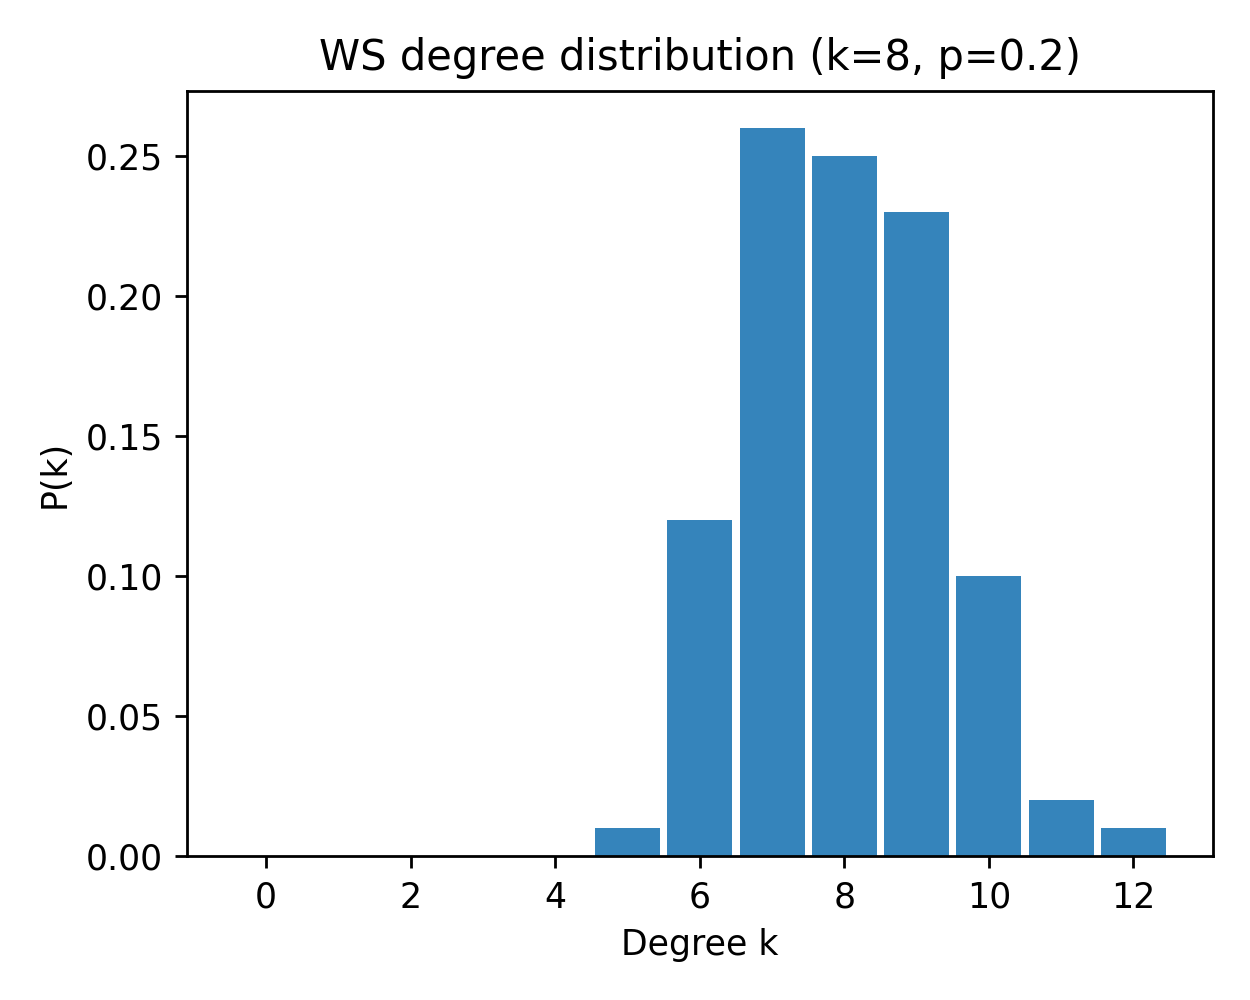

Source data for this figure (header and first rows):
k, pk_mean, pk_sem
0, 0.0, 0.0
1, 0.0, 0.0
2, 0.0, 0.0
3, 0.0, 0.0
4, 0.0, 0.0
5, 0.01, 0.0
6, 0.12, 0.0
7, 0.26, 0.0
8, 0.25, 0.0
9, 0.23, 0.0
10, 0.1, 0.0
11, 0.02, 0.0
12, 0.01, 0.0
